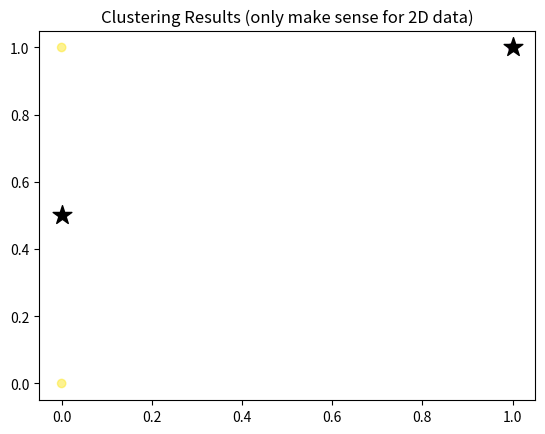

Reproduce this figure in Python.
import numpy as np
import matplotlib.pyplot as plt

""" 3D data points and centers for testing the k-means algorithm """
# # Data points
# x1 = np.array([0, 0, 1])
# x2 = np.array([0, 1, 1])
# x3 = np.array([1, 1, 1])
# x4 = np.array([1, 0, 2])
# x5 = np.array([3, 0, 2])
# x6 = np.array([3, 1, 2])
# x7 = np.array([4, 0, 2])
# x8 = np.array([4, 1, 1])
# data_points = np.array ([x1, x2, x3, x4, x5, x6 , x7 , x8])

# # Initial centers
# c1_init = np.array([0, 0, 4])
# c2_init = np.array([3, 0, 5])
# centers = np.array([c1_init , c2_init])

""" 2D data points and centers for testing the k-means algorithm """
# Data points
x = np.array([1, 1])
y = np.array([0, 1])
z = np.array([0, 0])
data_points = np.array([x, y, z])

# Initial centers
centers = np.array([x, y])

""" 1D data points and centers for testing the k-means algorithm """
# # Data points
# data_points = np.array([[10], [11], [12], [15], [16], [17], [20], [21], [22]])

# # Initial centers
# centers = np.array([[10], [15], [20]])

""" random 2D data points and centers for testing the k-means algorithm """
# # Set three centers , the model should predict similar results
# center_1 = np.array([2, 2])
# center_2 = np.array([4, 4])
# center_3 = np.array([6, 1])

# # Generate random data and center it to the three centers
# data_1 = np.random.randn(200, 2) + center_1
# data_2 = np.random.randn(200, 2) + center_2
# data_3 = np.random.randn(200, 2) + center_3
# data_points = np.concatenate((data_1, data_2, data_3), axis = 0)

# # initialize cluster centers
# k=2
# centers = data_points[np.random.choice(len(data_points), k, replace=False)]

""" k-means algorithm """
def k_means(data_points, centers, n_clusters, max_iterations=100, tol=1e-4):
    for _ in range (max_iterations):
        # Assign each data point to the closest centroid
        labels = np.argmin(np.linalg.norm(data_points[:, np.newaxis] - centers , axis=2), axis=1)

        # Update centroids to be the mean of the data pointsassigned to them
        new_centers = np.zeros((n_clusters , data_points.shape[1]))

        # End if centroids no longer change
        for i in range (n_clusters):
            # If no data points are assigned to the i-th cluster
            if not np.any(labels == i):
                print("[WARNING] no data points assigned to cluster ", i)
                
            new_centers[i] = data_points[labels == i].mean(axis=0)
            
        if np.linalg.norm(new_centers - centers) < tol:
            break
        
        centers = new_centers
        
    return centers , labels

""" results """
centers, labels = k_means(data_points, centers, n_clusters=len(centers))
print ("Converged centers :", centers)
print ("Converged labels :", labels)

""" plotting the clustering results only for 2D data """
plt.title("Clustering Results (only make sense for 2D data)")
plt.scatter(data_points[:, 0], data_points[:, 1], c=labels , cmap="viridis", alpha=0.5)
plt.scatter(centers[:, 0], centers[:, 1], marker="*", s=200, c="k")
plt.show()